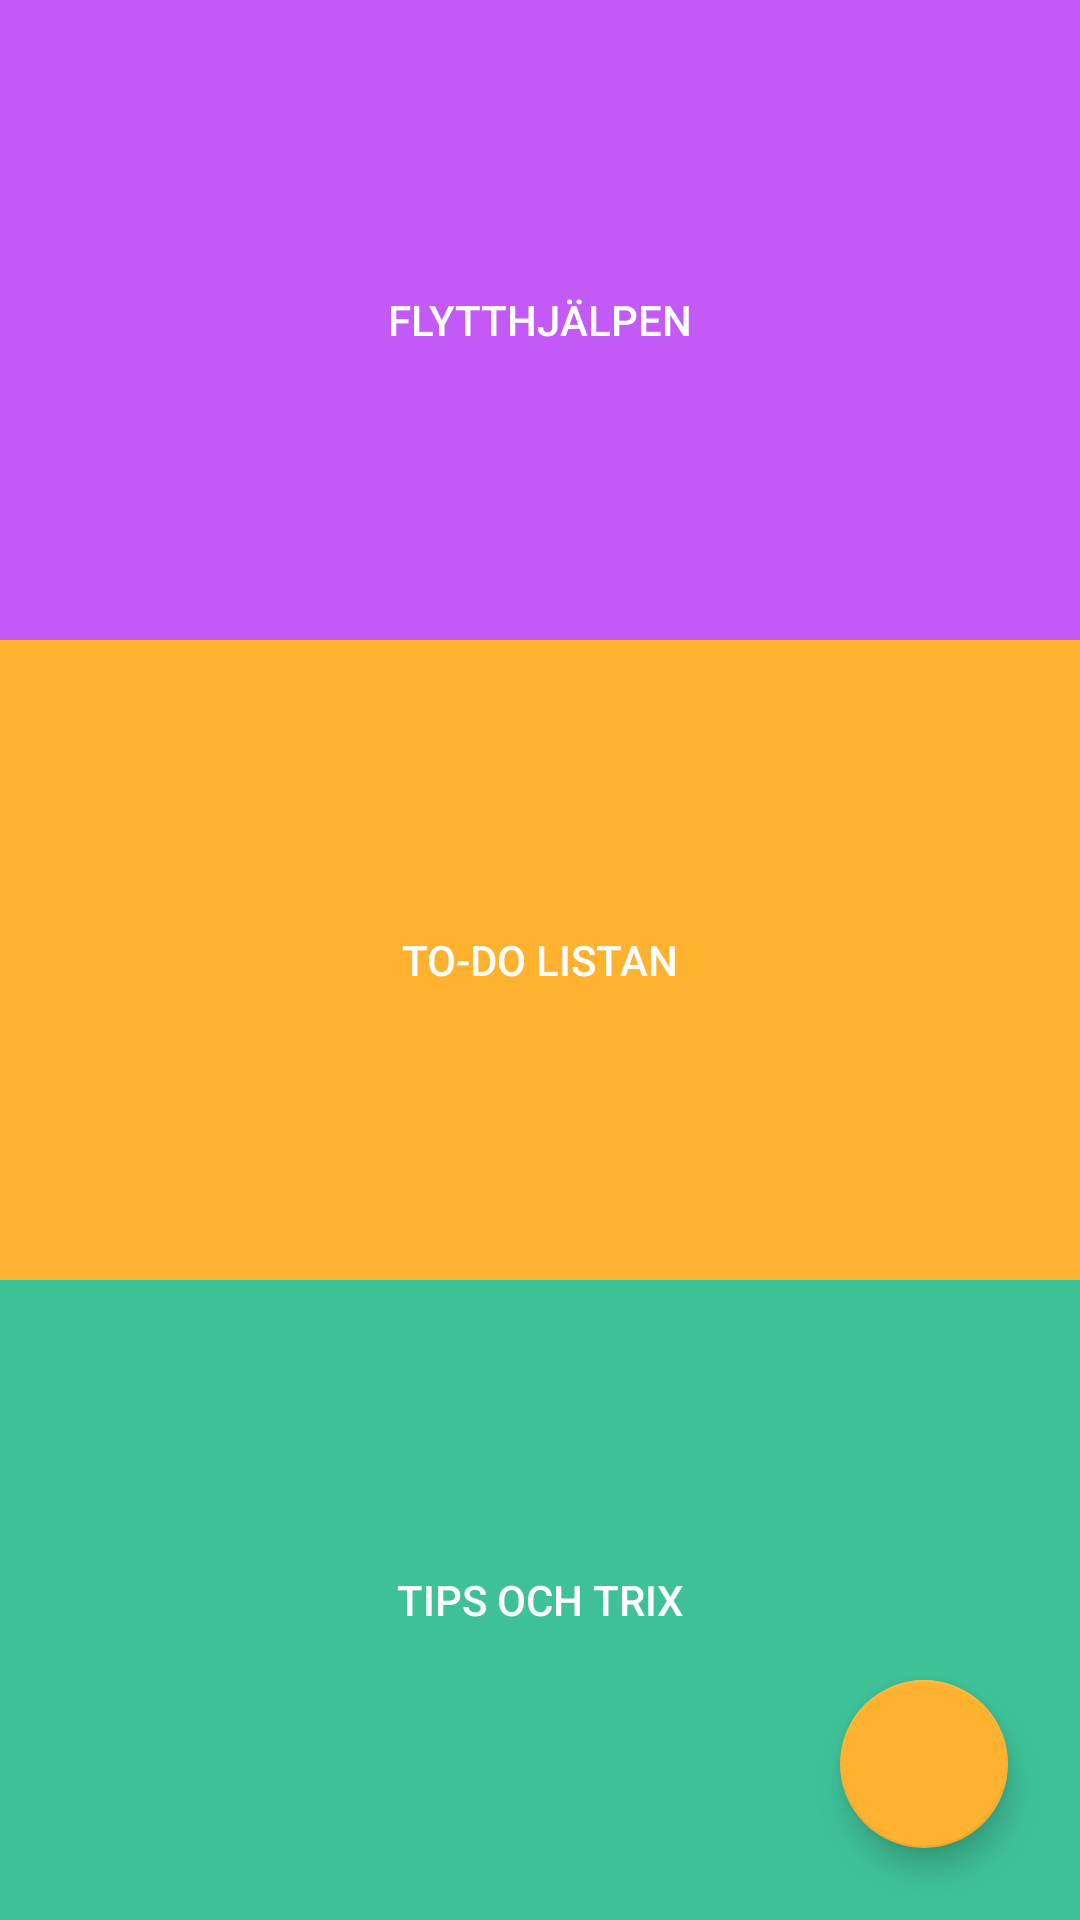

Here is an Android app screen rendered from its layout file. Give the layout XML and the strings, colors and styles it references.
<!-- AndroidManifest.xml: application theme AppTheme -->
<!-- res/layout/activity_main.xml -->
<?xml version="1.0" encoding="utf-8"?>
<android.support.constraint.ConstraintLayout xmlns:android="http://schemas.android.com/apk/res/android"
    xmlns:app="http://schemas.android.com/apk/res-auto"
    xmlns:tools="http://schemas.android.com/tools"
    android:id="@+id/mainView"
    android:layout_width="match_parent"
    android:layout_height="match_parent"
    tools:context="com.barwen.daik.flyttguiden.screens.main.MainActivity">

    <Button
        android:id="@+id/flytt_button"
        android:layout_width="0dp"
        android:layout_height="0dp"
        android:background="@color/colorPrimary"
        android:elevation="2dp"
        android:text="@string/move_main_button"
        android:textColor="@android:color/background_light"
        app:layout_constraintBottom_toTopOf="@+id/todo_button"
        app:layout_constraintEnd_toEndOf="parent"
        app:layout_constraintHorizontal_bias="0.5"
        app:layout_constraintStart_toStartOf="parent"
        app:layout_constraintTop_toTopOf="parent" />

    <Button
        android:id="@+id/todo_button"
        android:layout_width="0dp"
        android:layout_height="0dp"
        android:background="@color/colorToDo"
        android:text="@string/todo_main_button"
        android:textColor="@android:color/background_light"
        app:layout_constraintBottom_toTopOf="@+id/tips_button"
        app:layout_constraintEnd_toEndOf="parent"
        app:layout_constraintHorizontal_bias="0.5"
        app:layout_constraintStart_toStartOf="parent"
        app:layout_constraintTop_toBottomOf="@+id/flytt_button" />

    <Button
        android:id="@+id/tips_button"
        android:layout_width="0dp"
        android:layout_height="0dp"
        android:background="@color/colorTips"
        android:text="@string/tips_main_button"
        android:textColor="@android:color/background_light"
        app:layout_constraintBottom_toBottomOf="parent"
        app:layout_constraintEnd_toEndOf="parent"
        app:layout_constraintHorizontal_bias="0.5"
        app:layout_constraintStart_toStartOf="parent"
        app:layout_constraintTop_toBottomOf="@+id/todo_button" />

    <android.support.design.widget.FloatingActionButton
        android:id="@+id/info_floating_button"
        android:layout_width="wrap_content"
        android:layout_height="wrap_content"
        android:layout_marginBottom="24dp"
        android:layout_marginEnd="24dp"
        android:clickable="true"
        app:layout_constraintBottom_toBottomOf="parent"
        app:layout_constraintEnd_toEndOf="parent"
        app:srcCompat="@drawable/ic_info_outline" android:focusable="true"/>
</android.support.constraint.ConstraintLayout>
<!-- resources referenced by this layout -->
<resources>
  <color name="colorPrimary">#c35af7</color>
  <color name="colorTips">#3ec197</color>
  <color name="colorToDo">#ffb130</color>
  <string name="move_main_button">Flytthjälpen</string>
  <string name="tips_main_button">Tips och Trix</string>
  <string name="todo_main_button">To-Do listan</string>
  <style name="AppTheme" parent="Theme.AppCompat.Light.NoActionBar">
          
          <item name="colorPrimary">@color/colorPrimary</item>
          <item name="colorPrimaryDark">@color/colorPrimaryDark</item>
          <item name="colorAccent">@color/colorToDo</item>
      </style>
  <color name="colorPrimaryDark">#bd6af0</color>
</resources>
